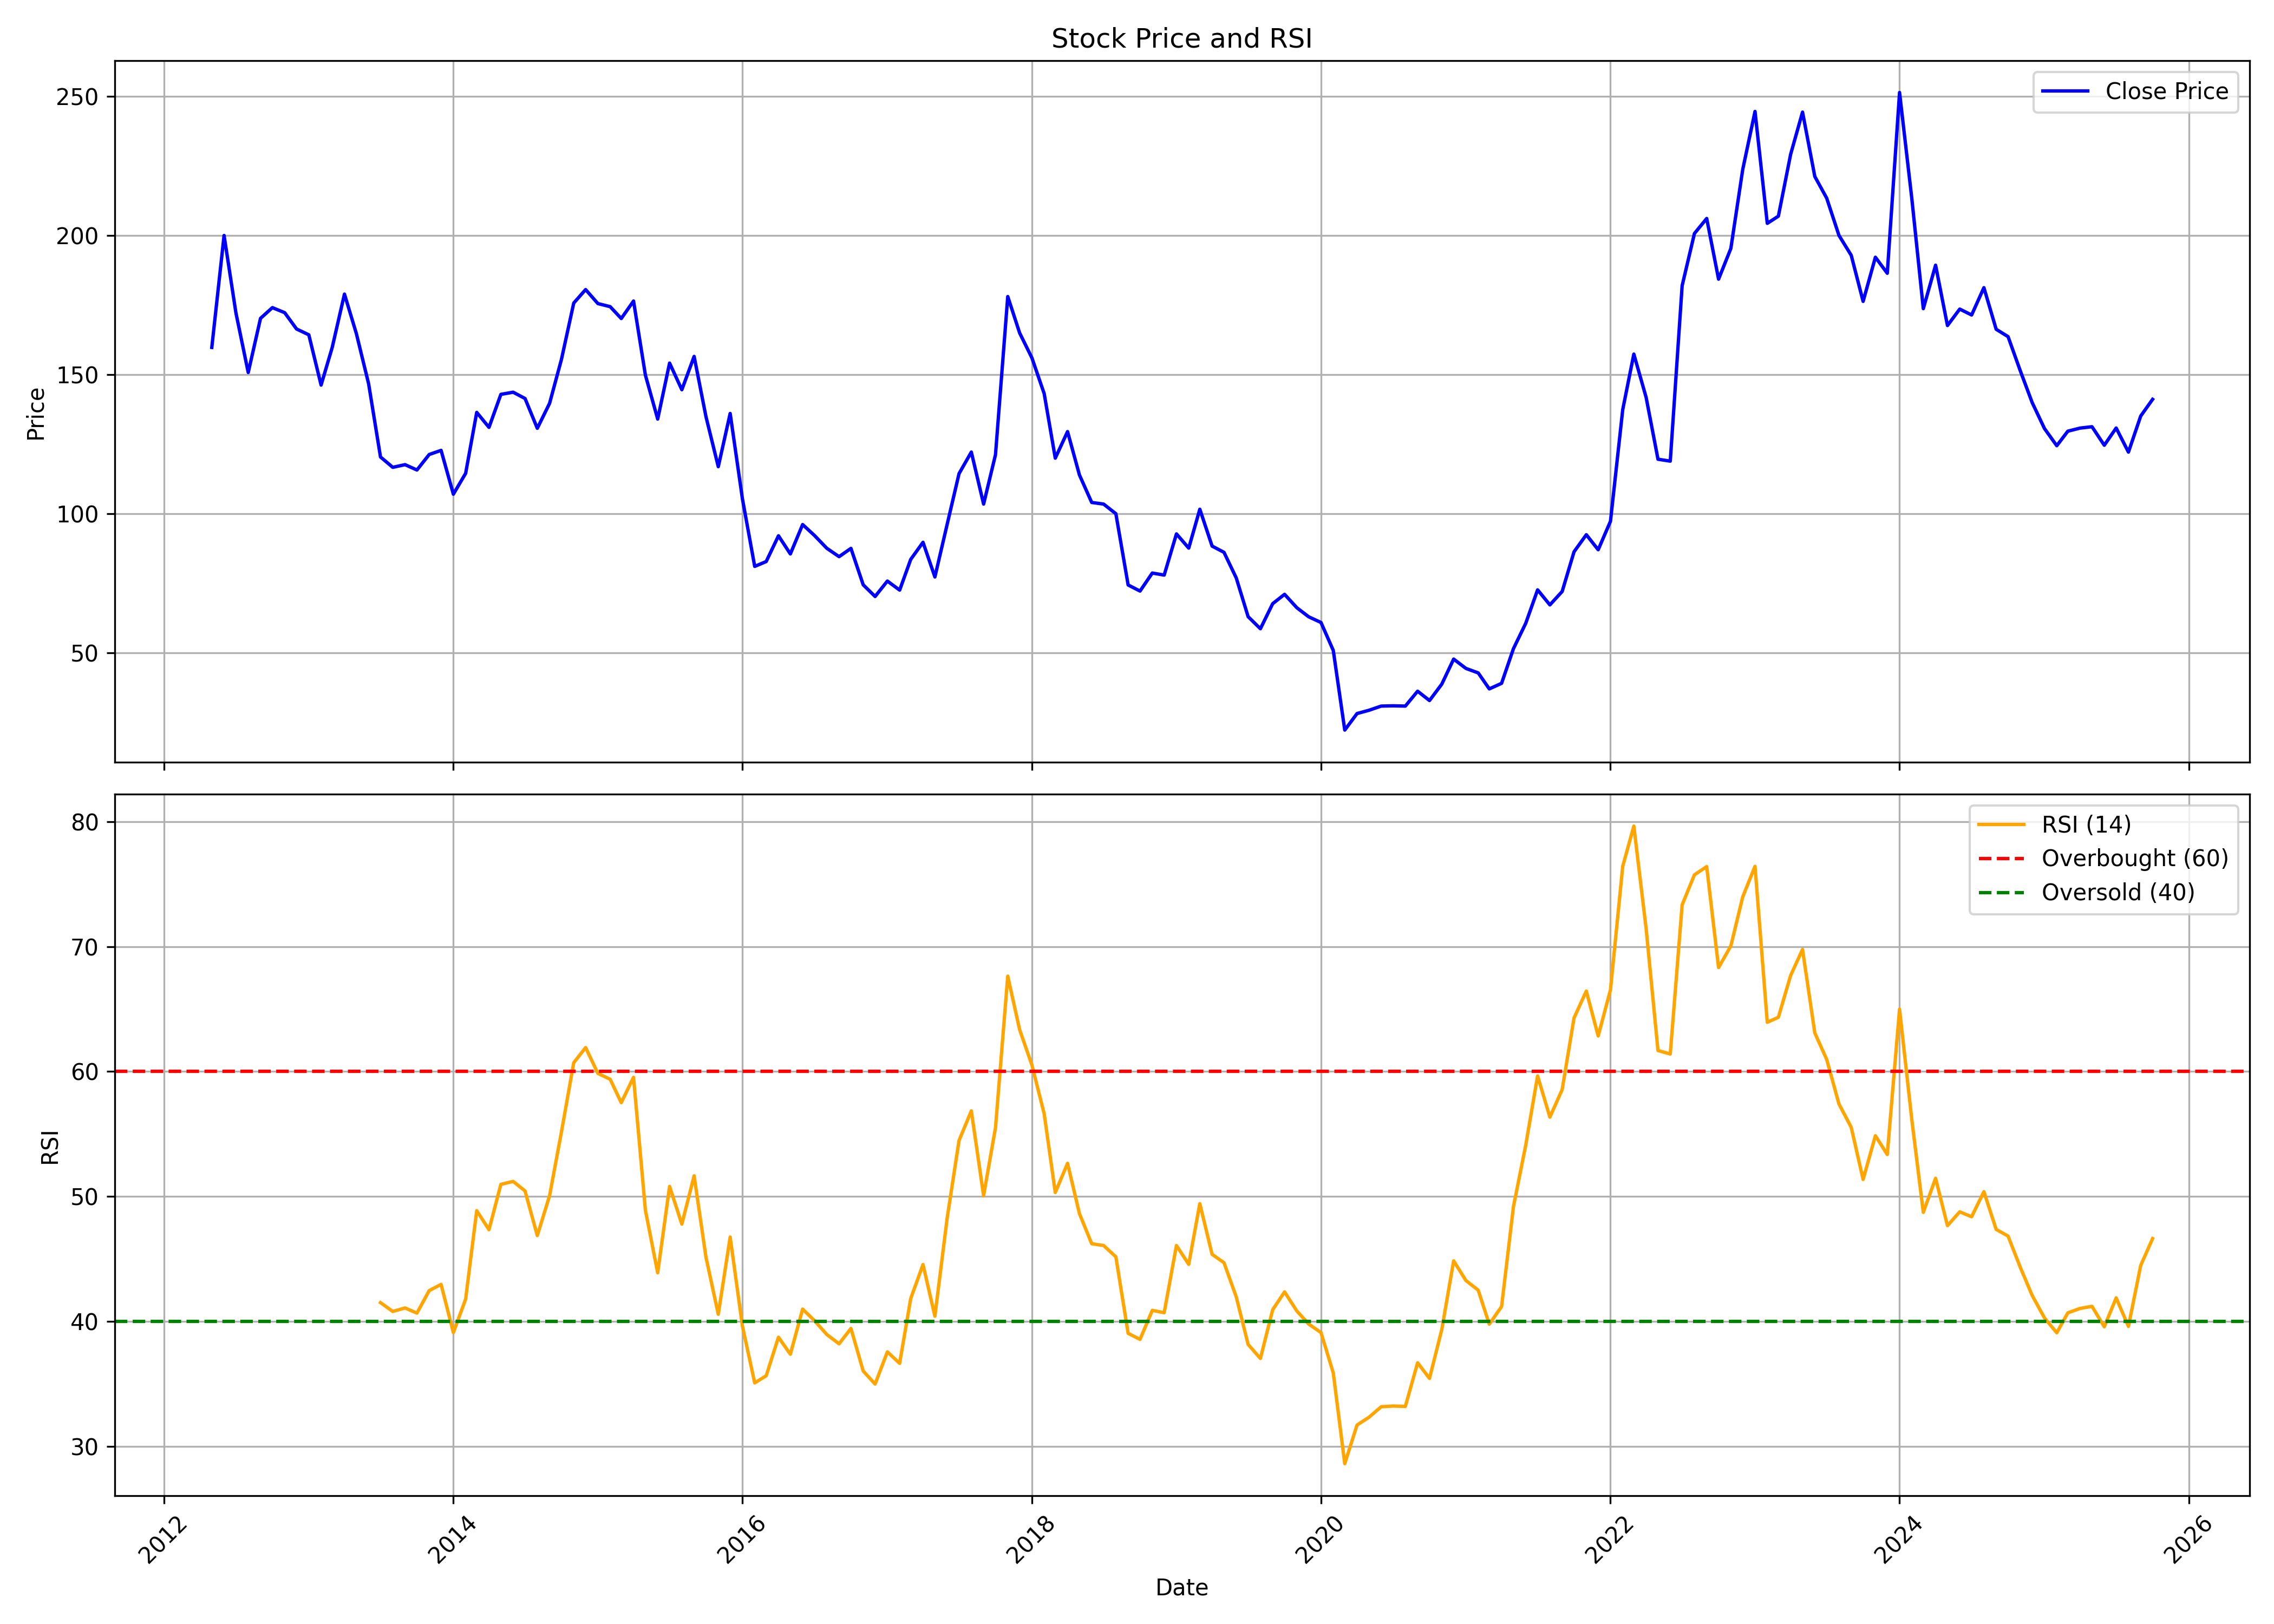

Values plotted in this chart, from the file beside it:
, date, symbol, open, high, low, close, volume, rsi
0, 2012-05-01, SPECIALITY, 145, 159.8, 145, 159.8, 243188, 
1, 2012-06-01, SPECIALITY, 167.7, 216.5, 152.9, 200, 6187718, 
2, 2012-07-01, SPECIALITY, 204.7, 215.4, 168.8, 172.1, 3585071, 
3, 2012-08-01, SPECIALITY, 172.1, 186.7, 147.9, 150.8, 1992555, 
4, 2012-09-01, SPECIALITY, 152.4, 185.9, 146.9, 170.2, 2374993, 
5, 2012-10-01, SPECIALITY, 171.3, 188.8, 170.7, 174.1, 3606699, 
6, 2012-11-01, SPECIALITY, 175.3, 184.3, 164.2, 172.3, 2673766, 
7, 2012-12-01, SPECIALITY, 172.6, 175.5, 160.3, 166.4, 2136645, 
8, 2013-01-01, SPECIALITY, 166.9, 186.7, 163.2, 164.3, 2931997, 
9, 2013-02-01, SPECIALITY, 164.5, 171.7, 135.6, 146.2, 1512230, 
10, 2013-03-01, SPECIALITY, 144, 166.8, 138.3, 159.7, 891081, 
11, 2013-04-01, SPECIALITY, 158.5, 182.3, 155.4, 178.9, 952061, 
12, 2013-05-01, SPECIALITY, 178.9, 180.2, 160.2, 164.8, 553410, 
13, 2013-06-01, SPECIALITY, 164.5, 170.7, 143, 146.7, 367175, 
14, 2013-07-01, SPECIALITY, 145, 152.6, 112.6, 120.4, 387101, 41.51
15, 2013-08-01, SPECIALITY, 121.3, 134.5, 103.9, 116.7, 429779, 40.8
16, 2013-09-01, SPECIALITY, 116.7, 141.7, 113.5, 117.6, 681273, 41.08
17, 2013-10-01, SPECIALITY, 118.7, 127.5, 112.4, 115.7, 414667, 40.67
18, 2013-11-01, SPECIALITY, 115.4, 128.3, 97.35, 121.3, 1722446, 42.47
19, 2013-12-01, SPECIALITY, 122.8, 126.5, 112.4, 122.8, 4190327, 42.97
20, 2014-01-01, SPECIALITY, 122.1, 133, 105, 107, 2392137, 39.11
21, 2014-02-01, SPECIALITY, 107, 119.6, 104.8, 114.5, 1135339, 41.79
22, 2014-03-01, SPECIALITY, 115, 141.9, 112, 136.4, 1738392, 48.87
23, 2014-04-01, SPECIALITY, 138.1, 146.4, 126.5, 131, 1053044, 47.34
24, 2014-05-01, SPECIALITY, 131, 158.6, 127.5, 142.9, 1651505, 50.97
25, 2014-06-01, SPECIALITY, 143.2, 155.4, 139.4, 143.7, 1109978, 51.21
26, 2014-07-01, SPECIALITY, 145.8, 147.5, 126.1, 141.4, 855410, 50.45
27, 2014-08-01, SPECIALITY, 140.1, 145.5, 122.2, 130.7, 857894, 46.87
28, 2014-09-01, SPECIALITY, 127.4, 144, 127.4, 139.7, 3298019, 50.07
29, 2014-10-01, SPECIALITY, 139.4, 163.5, 139.4, 155.5, 1034621, 55.17
30, 2014-11-01, SPECIALITY, 159.6, 206.7, 152.7, 175.7, 1782521, 60.71
31, 2014-12-01, SPECIALITY, 175.8, 189.7, 162.2, 180.6, 2116612, 61.92
32, 2015-01-01, SPECIALITY, 181.9, 194.2, 173.8, 175.5, 574813, 59.85
33, 2015-02-01, SPECIALITY, 175.7, 208.2, 169.5, 174.4, 462316, 59.38
34, 2015-03-01, SPECIALITY, 172.5, 187.8, 165.5, 170.2, 2738102, 57.51
35, 2015-04-01, SPECIALITY, 172.3, 211.6, 164.6, 176.5, 775851, 59.54
36, 2015-05-01, SPECIALITY, 176.5, 182, 148.1, 149.8, 309291, 48.9
37, 2015-06-01, SPECIALITY, 149.8, 166.2, 126.9, 134, 981892, 43.9
38, 2015-07-01, SPECIALITY, 136.4, 162.1, 131.8, 154.1, 1070661, 50.81
39, 2015-08-01, SPECIALITY, 155.7, 166.5, 121, 144.6, 716711, 47.79
40, 2015-09-01, SPECIALITY, 142.4, 157.8, 136.4, 156.5, 248120, 51.66
41, 2015-10-01, SPECIALITY, 156.8, 160.2, 134.5, 134.8, 394211, 45.13
42, 2015-11-01, SPECIALITY, 136.8, 137.3, 111.2, 116.9, 553187, 40.58
43, 2015-12-01, SPECIALITY, 116.5, 141.1, 113.9, 136, 687449, 46.76
44, 2016-01-01, SPECIALITY, 136.1, 139.9, 90.21, 105.3, 627699, 39.63
45, 2016-02-01, SPECIALITY, 107.2, 107.2, 79.49, 81.05, 607378, 35.08
46, 2016-03-01, SPECIALITY, 81.83, 87.67, 77.93, 82.8, 509305, 35.66
47, 2016-04-01, SPECIALITY, 82.32, 97.42, 81.54, 92.06, 311617, 38.74
48, 2016-05-01, SPECIALITY, 92.3, 97.42, 85, 85.53, 323793, 37.38
49, 2016-06-01, SPECIALITY, 85.97, 100.3, 82.8, 96.1, 896017, 40.99
50, 2016-07-01, SPECIALITY, 96.88, 97.42, 87.67, 92.16, 347562, 40.06
51, 2016-08-01, SPECIALITY, 91.57, 95.37, 77.93, 87.58, 1227144, 38.96
52, 2016-09-01, SPECIALITY, 89.28, 97.42, 80.9, 84.56, 643768, 38.21
53, 2016-10-01, SPECIALITY, 86.46, 89.72, 82.32, 87.53, 773257, 39.44
54, 2016-11-01, SPECIALITY, 87.92, 89.04, 70.24, 74.43, 687621, 36.03
55, 2016-12-01, SPECIALITY, 74.43, 77.45, 69.17, 70.24, 458656, 34.99
56, 2017-01-01, SPECIALITY, 70.14, 77.74, 68.19, 75.79, 636208, 37.57
57, 2017-02-01, SPECIALITY, 75.06, 78.86, 71.11, 72.53, 643889, 36.65
58, 2017-03-01, SPECIALITY, 72.58, 89.09, 57.96, 83.58, 10560127, 41.84
59, 2017-04-01, SPECIALITY, 87.53, 93.13, 78.23, 89.72, 2910919, 44.56
... 102 more rows
